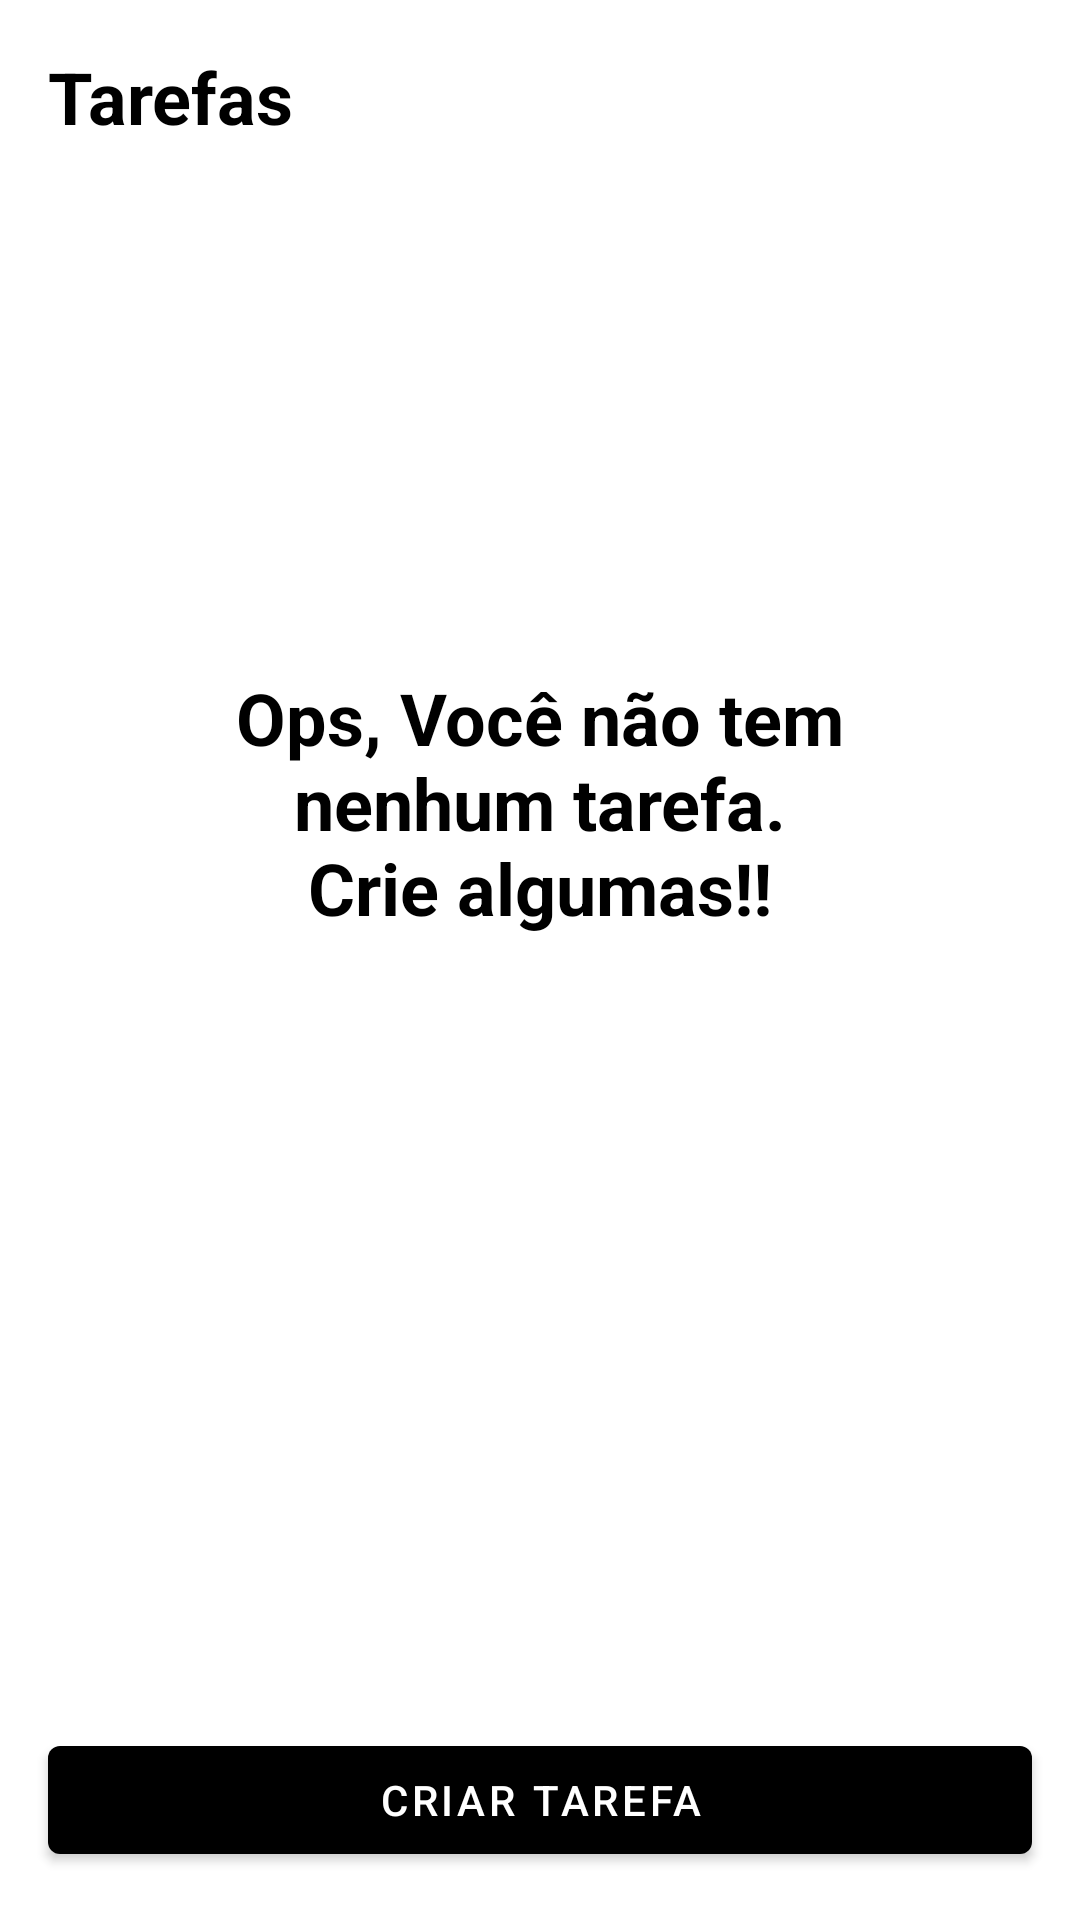

Android layout source for this screen:
<!-- AndroidManifest.xml: application theme Theme.WoWToDo -->
<!-- res/layout/activity_main.xml -->
<?xml version="1.0" encoding="utf-8"?>
<androidx.constraintlayout.widget.ConstraintLayout xmlns:android="http://schemas.android.com/apk/res/android"
    xmlns:app="http://schemas.android.com/apk/res-auto"
    xmlns:tools="http://schemas.android.com/tools"
    android:layout_width="match_parent"
    android:layout_height="match_parent"
    tools:context=".ui.MainActivity">

    <TextView
        android:layout_width="wrap_content"
        android:layout_height="wrap_content"
        android:id="@+id/tv_title"
        android:layout_margin="16dp"
        android:text="@string/label_tarefas"
        android:textColor="@color/black"
        android:textStyle="bold"
        android:textSize="24sp"
        app:layout_constraintStart_toStartOf="parent"
        app:layout_constraintTop_toTopOf="parent" />

    <include android:id="@+id/include_state"
        layout="@layout/empty_state" />

    <androidx.recyclerview.widget.RecyclerView
        android:id="@+id/rv_tasks"
        android:layout_width="match_parent"
        android:layout_height="0dp"
        android:layout_marginTop="16dp"
        app:layoutManager="androidx.recyclerview.widget.LinearLayoutManager"
        tools:itemCount="8"
        tools:visibility="gone"
        tools:listitem="@layout/item_task"
        app:layout_constraintBottom_toTopOf="@id/btn_new_task"
        app:layout_constraintTop_toBottomOf="@id/tv_title" />

    <com.google.android.material.button.MaterialButton
        android:id="@+id/btn_new_task"
        android:layout_margin="16dp"
        android:layout_width="match_parent"
        android:layout_height="wrap_content"
        app:layout_constraintEnd_toEndOf="parent"
        app:layout_constraintStart_toStartOf="parent"
        app:layout_constraintBottom_toBottomOf="parent"
        android:text="@string/label_criar_tarefa" />

</androidx.constraintlayout.widget.ConstraintLayout>
<!-- res/layout/empty_state.xml (included above) -->
<?xml version="1.0" encoding="utf-8"?>
<androidx.constraintlayout.widget.ConstraintLayout xmlns:android="http://schemas.android.com/apk/res/android"
    android:layout_width="match_parent"
    android:layout_height="match_parent"
    android:layout_margin="16dp"
    android:id="@+id/ct_empty"
    xmlns:app="http://schemas.android.com/apk/res-auto">

    <TextView
        android:id="@+id/tv_message"
        android:layout_width="wrap_content"
        android:layout_height="wrap_content"
        android:textSize="24sp"
        android:textStyle="bold"
        android:text="@string/label_empty"
        android:gravity="center"
        android:textColor="@color/black"
        android:layout_marginBottom="16dp"
        app:layout_constraintEnd_toEndOf="parent"
        app:layout_constraintStart_toStartOf="parent"
        app:layout_constraintBottom_toTopOf="@id/iv_empty" />

    <androidx.appcompat.widget.AppCompatImageView
        android:id="@+id/iv_empty"
        android:layout_marginTop="16dp"
        app:layout_constraintStart_toStartOf="parent"
        app:layout_constraintBottom_toBottomOf="parent"
        app:layout_constraintEnd_toEndOf="parent"
        app:layout_constraintTop_toTopOf="parent"
        app:srcCompat="@drawable/ic_empty_state"
        android:layout_width="wrap_content"
        android:layout_height="wrap_content" />

</androidx.constraintlayout.widget.ConstraintLayout>
<!-- res/layout/item_task.xml (included above) -->
<?xml version="1.0" encoding="utf-8"?>
<androidx.constraintlayout.widget.ConstraintLayout xmlns:android="http://schemas.android.com/apk/res/android"
    android:layout_width="match_parent"
    android:layout_height="wrap_content"
    android:layout_margin="16dp"
    xmlns:tools="http://schemas.android.com/tools"
    xmlns:app="http://schemas.android.com/apk/res-auto">

    <TextView
        android:layout_width="wrap_content"
        android:layout_height="wrap_content"
        android:id="@+id/tv_title"
        android:textColor="@color/black"
        android:textSize="18sp"
        android:textStyle="bold"
        tools:text="Terminar a tarefa do bootcamp"
        app:layout_constraintStart_toStartOf="parent"
        app:layout_constraintTop_toTopOf="parent" />

    <TextView
        android:layout_width="wrap_content"
        android:layout_height="wrap_content"
        android:id="@+id/tv_date"
        android:textColor="@color/black"
        android:textSize="16sp"
        tools:text="01/01/2021 12:00"
        app:layout_constraintStart_toStartOf="@id/tv_title"
        app:layout_constraintTop_toBottomOf="@id/tv_title" />

    <androidx.appcompat.widget.AppCompatImageView
        android:layout_width="36dp"
        android:layout_height="36dp"
        android:id="@+id/iv_more"
        app:srcCompat="@drawable/ic_more_vert"
        app:layout_constraintBottom_toBottomOf="parent"
        app:layout_constraintEnd_toEndOf="parent"
        app:layout_constraintTop_toTopOf="parent" />

</androidx.constraintlayout.widget.ConstraintLayout>
<!-- resources referenced by this layout -->
<resources>
  <string name="label_criar_tarefa">Criar Tarefa</string>
  <string name="label_empty">Ops, Você não tem\nnenhum tarefa.\nCrie algumas!!</string>
  <string name="label_tarefas">Tarefas</string>
  <style name="Theme.WoWToDo" parent="Theme.MaterialComponents.Light.NoActionBar">
          
          <item name="colorPrimary">@color/black</item>
          <item name="colorOnPrimary">@color/white</item>
          
          <item name="colorSecondary">@color/black</item>
          <item name="colorOnSecondary">@color/white</item>
          
          <item name="android:statusBarColor" tools:targetApi="l">?attr/colorPrimaryVariant</item>
          
      </style>
  <!-- not gathered from this repository: default colours our renderer supplied (Android Studio template values) -->
  <color name="black">#FF000000</color>
  <color name="white">#FFFFFFFF</color>
</resources>
